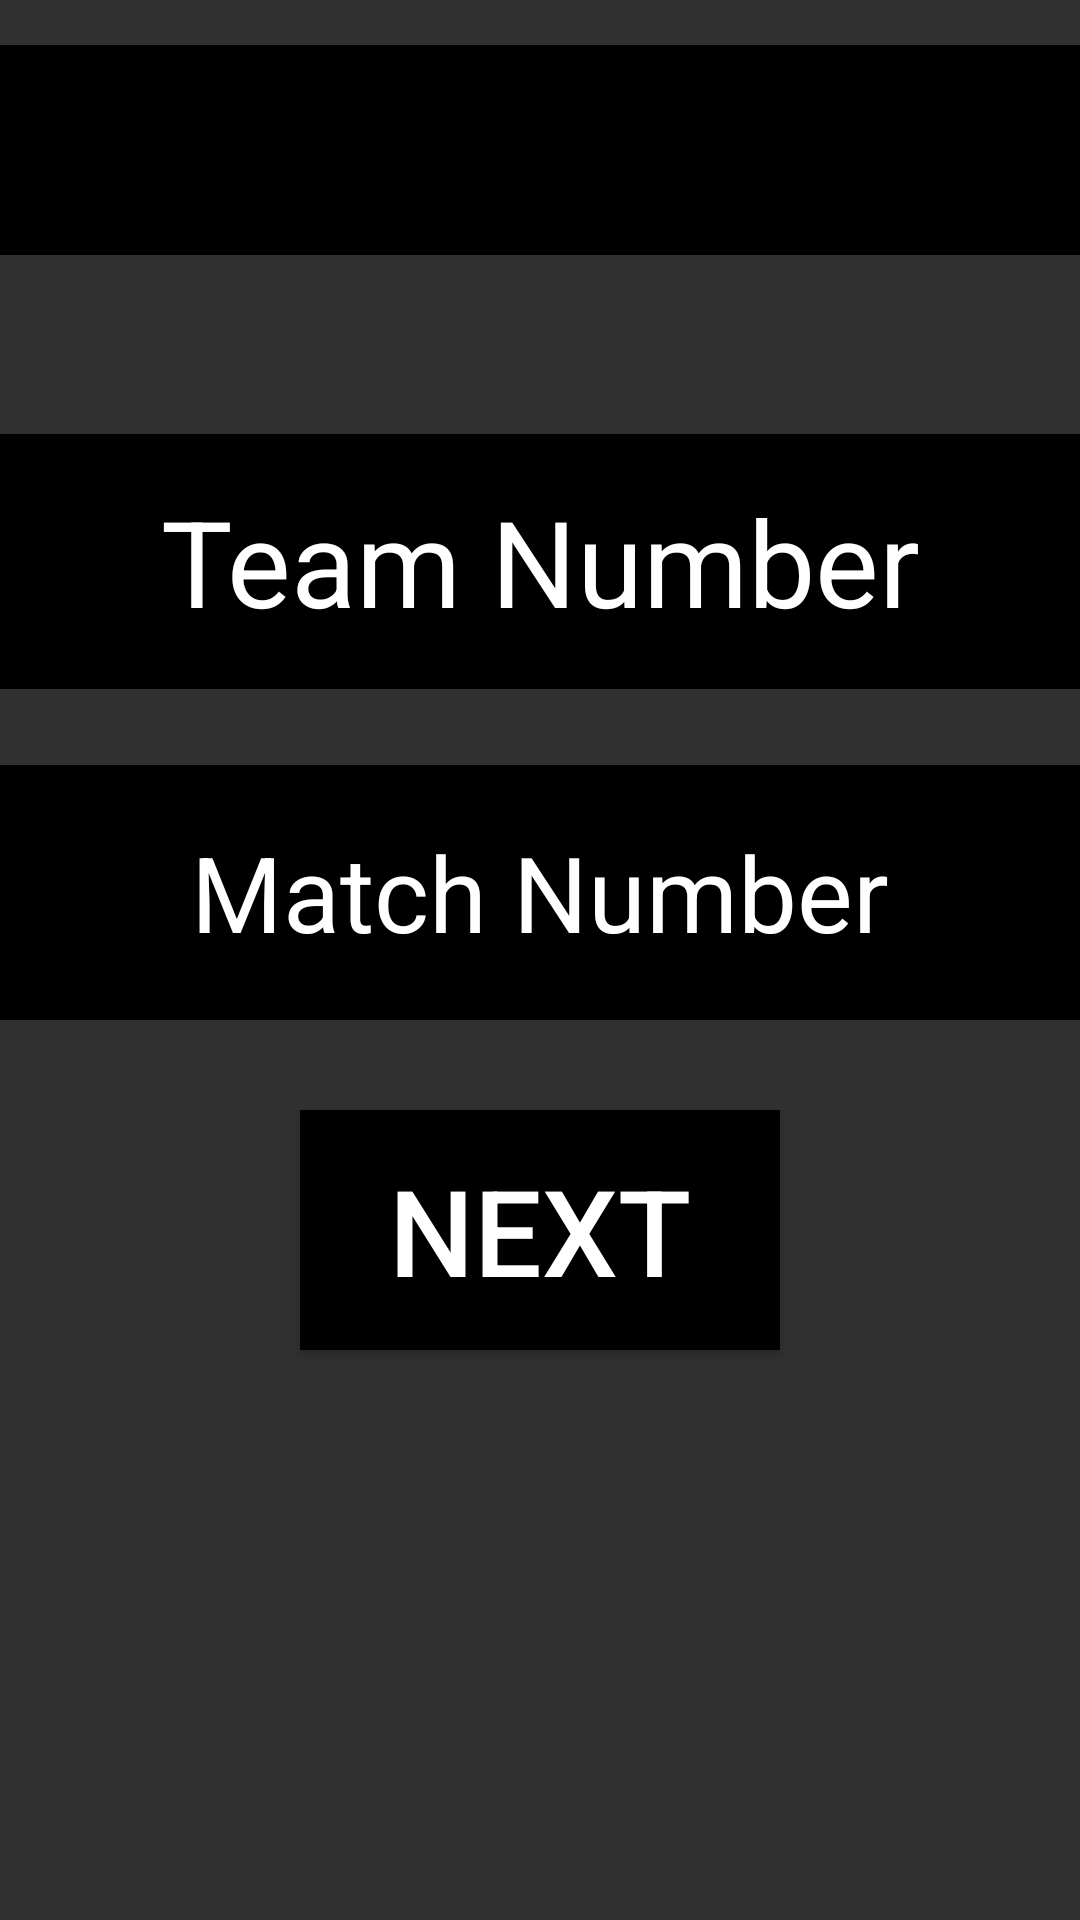

Layout XML and referenced resources for this Android screen:
<!-- AndroidManifest.xml: application theme Theme.SOTAbotsScouting2024Crescendo -->
<!-- res/layout/initialize.xml -->
<?xml version="1.0" encoding="utf-8"?>
<androidx.constraintlayout.widget.ConstraintLayout xmlns:android="http://schemas.android.com/apk/res/android"
    xmlns:tools="http://schemas.android.com/tools"
    xmlns:app="http://schemas.android.com/apk/res-auto"
    android:layout_width="match_parent"
    android:layout_height="match_parent"
    tools:context=".Main"
    android:background="#303030">

    <TextView
        android:id="@+id/initPose"
        android:layout_width="match_parent"
        android:layout_height="70dp"
        android:background="@color/black"
        android:text="Pose"
        android:textSize="50sp"
        android:textAlignment="center"
        android:layout_marginTop="15dp"
        app:layout_constraintTop_toTopOf="parent"
        app:layout_constraintBottom_toBottomOf="parent"
        app:layout_constraintVertical_bias="0"
        />

    <EditText
        android:id="@+id/initTeam"
        android:layout_width="match_parent"
        android:layout_height="85dp"
        android:background="@color/black"
        android:hint="Team Number"
        android:textColorHint="@color/white"
        android:textColor = "@color/white"
        android:textSize="40sp"
        android:textAlignment="center"
        app:layout_constraintTop_toBottomOf="@id/initPose"
        app:layout_constraintBottom_toTopOf="@id/initMatch"
        app:layout_constraintVertical_bias="0.7"
        />
    <EditText
        android:id="@+id/initMatch"
        android:layout_width="match_parent"
        android:layout_height="85dp"
        android:background="@color/black"
        android:hint="Match Number"
        android:textColorHint="@color/white"
        android:textColor = "@color/white"
        android:textSize="35sp"
        android:textAlignment="center"
        app:layout_constraintTop_toBottomOf="@id/initPose"
        app:layout_constraintBottom_toTopOf="@id/initNext"
        app:layout_constraintVertical_bias="0.85"
        />
    <Button
        android:id="@+id/initNext"
        android:layout_width="160dp"
        android:layout_height="80dp"
        android:background="@color/black"
        android:text="NEXT"
        android:textSize="40sp"
        android:textColor="@color/white"
        app:layout_constraintTop_toBottomOf="@id/initPose"
        app:layout_constraintBottom_toBottomOf="parent"
        app:layout_constraintStart_toStartOf="parent"
        app:layout_constraintEnd_toEndOf="parent"
        app:layout_constraintVertical_bias="0.6"
        />


</androidx.constraintlayout.widget.ConstraintLayout>
<!-- resources referenced by this layout -->
<resources>
  <style name="Theme.SOTAbotsScouting2024Crescendo" parent="Theme.MaterialComponents.DayNight.DarkActionBar">
          
          <item name="colorPrimary">@color/purple_500</item>
          <item name="colorPrimaryVariant">@color/purple_700</item>
          <item name="colorOnPrimary">@color/white</item>
          
          <item name="colorSecondary">@color/teal_200</item>
          <item name="colorSecondaryVariant">@color/teal_700</item>
          <item name="colorOnSecondary">@color/black</item>
          
          <item name="android:statusBarColor">?attr/colorPrimaryVariant</item>
          
      </style>
  <!-- not gathered from this repository: default colours our renderer supplied (Android Studio template values) -->
  <color name="purple_500">#FF6200EE</color>
  <color name="purple_700">#FF3700B3</color>
  <color name="teal_200">#FF03DAC5</color>
  <color name="teal_700">#FF018786</color>
  <color name="black">#FF000000</color>
  <color name="white">#FFFFFFFF</color>
</resources>
